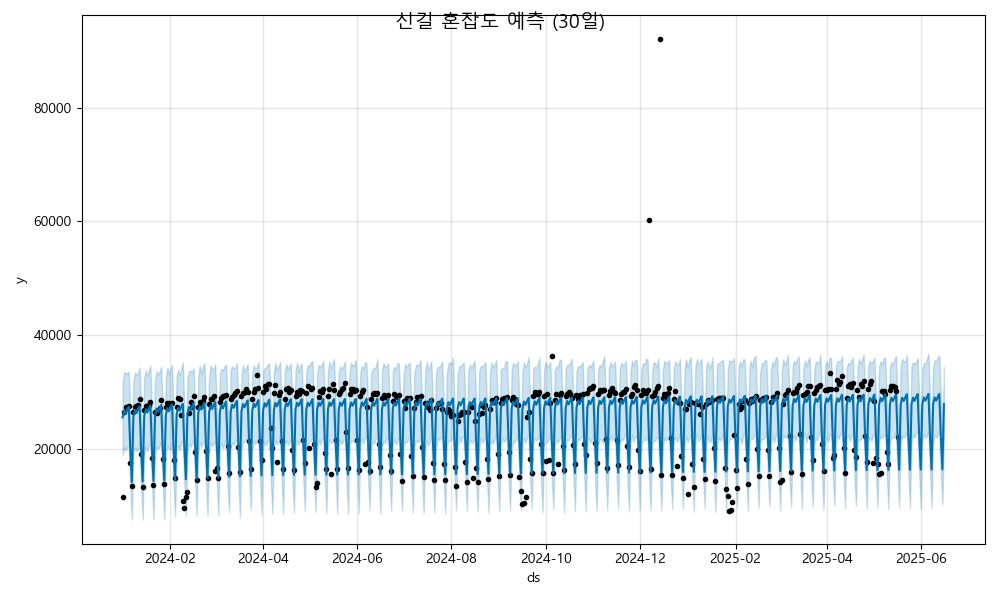

The file beside this chart, header and first rows:
ds, yhat, yhat_lower, yhat_upper
2024-01-01, 25533, 18939, 31498
2024-01-02, 26732, 20252, 33485
2024-01-03, 26173, 19651, 33368
2024-01-04, 26843, 20339, 33176
2024-01-05, 27388, 20396, 33572
2024-01-06, 19852, 13004, 26466
2024-01-07, 14125, 7576, 21081
2024-01-08, 25637, 19314, 32049
2024-01-09, 26836, 20206, 33400
2024-01-10, 26277, 19588, 32968
2024-01-11, 26947, 19965, 33338
2024-01-12, 27492, 21319, 34312
2024-01-13, 19956, 13534, 26956
2024-01-14, 14230, 7538, 21184
2024-01-15, 25741, 18976, 32483
2024-01-16, 26940, 20526, 33771
2024-01-17, 26381, 19600, 32881
2024-01-18, 27051, 20590, 33751
2024-01-19, 27596, 20642, 34646
2024-01-20, 20060, 13724, 26152
2024-01-21, 14334, 7533, 21508
2024-01-22, 25845, 19039, 32076
2024-01-23, 27044, 20365, 33658
2024-01-24, 26485, 19997, 33008
2024-01-25, 27155, 20464, 33588
2024-01-26, 27701, 21207, 34431
2024-01-27, 20164, 13679, 26849
2024-01-28, 14438, 7693, 20672
2024-01-29, 25949, 19340, 32517
2024-01-30, 27148, 20552, 34260
2024-01-31, 26589, 19997, 33180
2024-02-01, 27259, 19886, 34064
2024-02-02, 27805, 21271, 34728
2024-02-03, 20268, 13802, 26732
2024-02-04, 14542, 8082, 21329
2024-02-05, 26053, 19878, 32899
2024-02-06, 27252, 20606, 33858
2024-02-07, 26694, 19719, 32971
2024-02-08, 27363, 21312, 34057
2024-02-09, 27909, 20998, 35228
2024-02-10, 20372, 13609, 26716
2024-02-11, 14646, 8230, 21049
2024-02-12, 26157, 19551, 32426
2024-02-13, 27357, 20968, 33623
2024-02-14, 26798, 20323, 33752
2024-02-15, 27467, 20938, 33531
2024-02-16, 28013, 21343, 34111
2024-02-17, 20476, 13849, 27228
2024-02-18, 14750, 8253, 21004
2024-02-19, 26261, 19629, 32799
2024-02-20, 27461, 21194, 34620
2024-02-21, 26902, 20312, 33177
2024-02-22, 27571, 21142, 34500
2024-02-23, 28117, 21328, 35007
2024-02-24, 20580, 13762, 27110
2024-02-25, 14854, 8244, 21304
2024-02-26, 26365, 19235, 32521
2024-02-27, 27565, 21161, 34611
2024-02-28, 27006, 20436, 34016
2024-02-29, 27675, 20989, 34011
... 473 more rows
